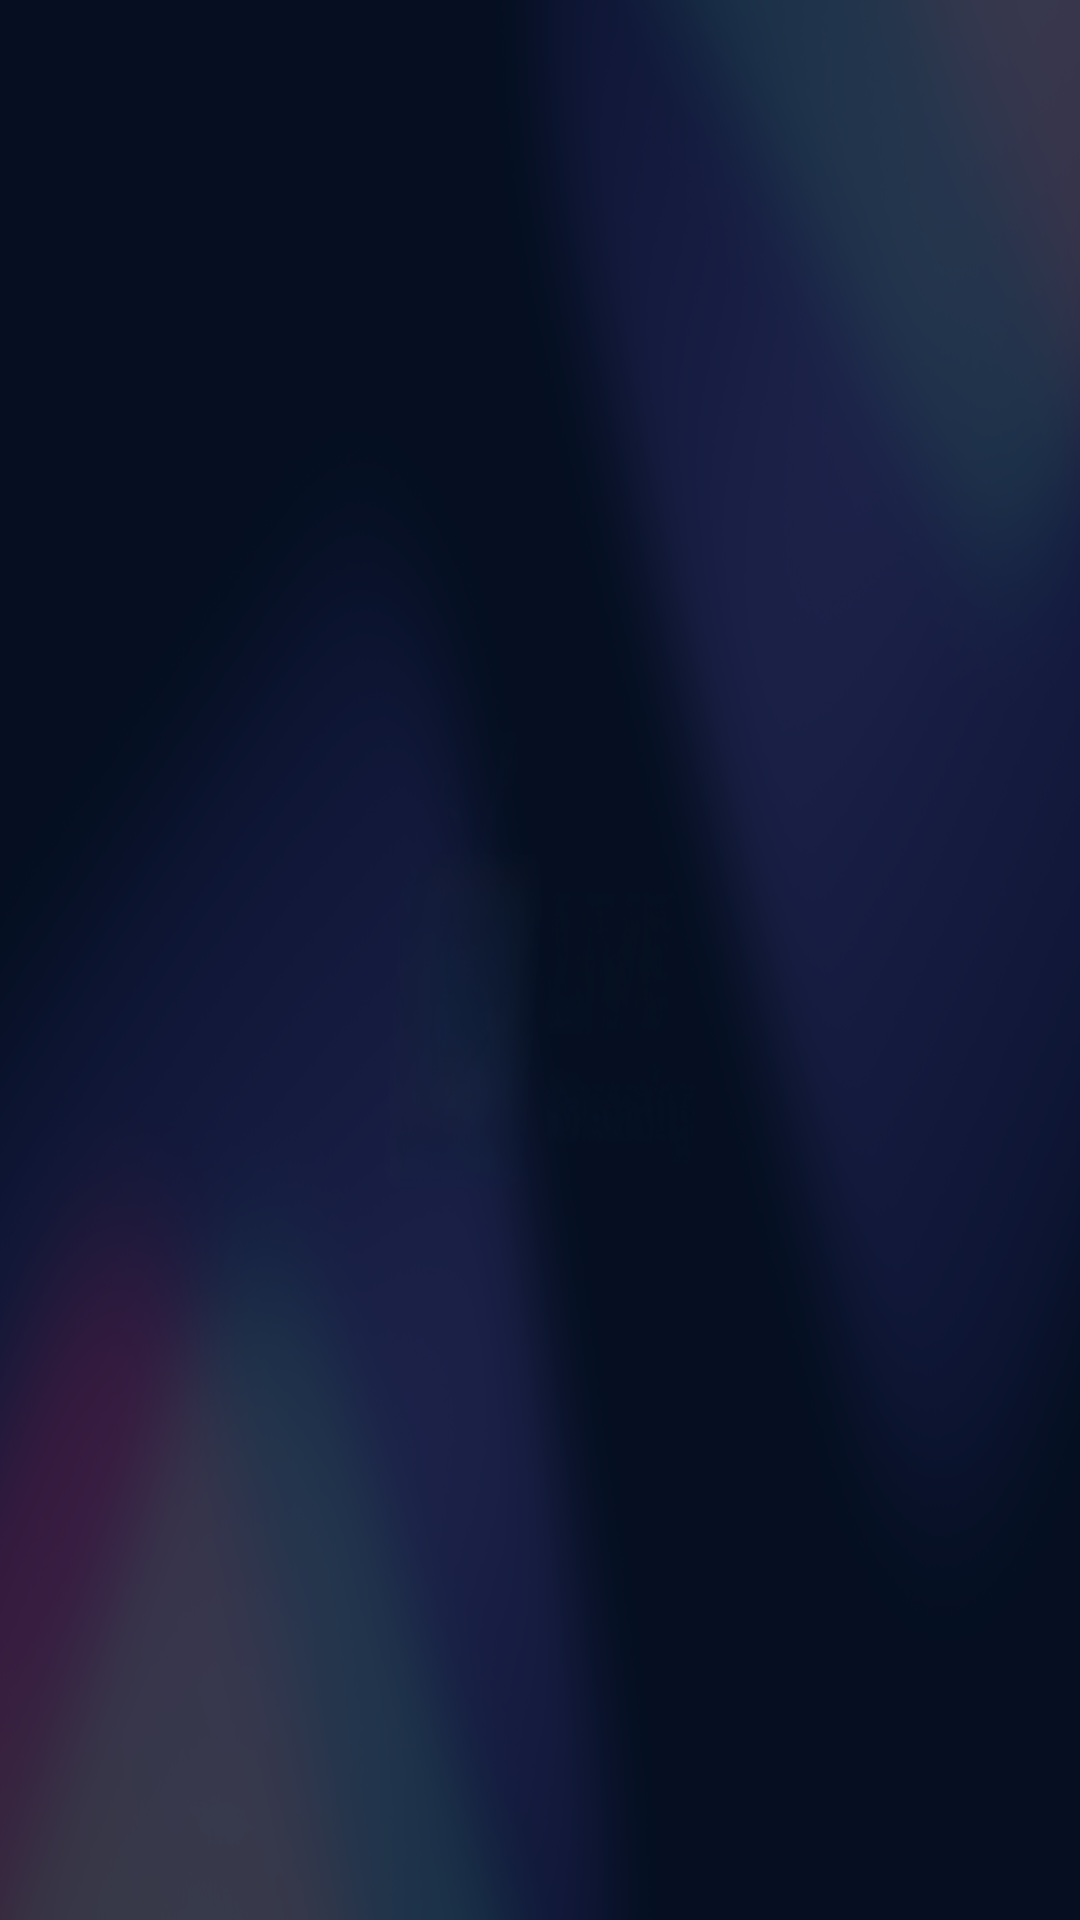

Produce the Android XML layout that renders to this screen, including the resource entries it uses.
<!-- AndroidManifest.xml: application theme Theme.LiveStreamingTV -->
<!-- res/layout/fragment_user_selection.xml -->
<?xml version="1.0" encoding="utf-8"?>
<LinearLayout xmlns:android="http://schemas.android.com/apk/res/android"
    xmlns:app="http://schemas.android.com/apk/res-auto"
    xmlns:tools="http://schemas.android.com/tools"
    android:layout_width="match_parent"
    android:layout_height="match_parent"
    android:gravity="center"
    tools:context=".ui.fragments.common.userselection.UserSelectionFragment">

    <androidx.recyclerview.widget.RecyclerView
        android:id="@+id/rv_profiles"
        android:layout_width="match_parent"
        android:layout_height="wrap_content"
        android:clipToPadding="false"
        android:orientation="horizontal"
        android:paddingStart="120dp"
        android:paddingEnd="120dp"
        app:layoutManager="androidx.recyclerview.widget.LinearLayoutManager"
        tools:listitem="@layout/item_user" />
</LinearLayout>
<!-- res/layout/item_user.xml (included above) -->
<?xml version="1.0" encoding="utf-8"?>
<LinearLayout xmlns:android="http://schemas.android.com/apk/res/android"
    xmlns:app="http://schemas.android.com/apk/res-auto"
    android:layout_width="wrap_content"
    android:layout_height="wrap_content"
    android:layout_margin="16dp"
    android:gravity="center"
    android:orientation="vertical">

    <FrameLayout
        android:layout_width="wrap_content"
        android:layout_height="wrap_content">

        
        <com.google.android.material.card.MaterialCardView
            android:id="@+id/card_profile"
            android:layout_width="150dp"
            android:layout_height="150dp"
            android:background="@android:color/transparent"
            android:clickable="true"
            android:focusable="true"
            app:cardBackgroundColor="@color/selected_background"
            app:cardCornerRadius="75dp"
            app:cardElevation="8dp">

            <com.google.android.material.imageview.ShapeableImageView
                android:id="@+id/iv_profile"
                android:layout_width="match_parent"
                android:layout_height="match_parent"
                android:padding="35dp"
                android:scaleType="centerCrop"
                android:src="@drawable/img_profile"
                android:visibility="visible"
                app:tint="#FFFFFF" />

        </com.google.android.material.card.MaterialCardView>

        
        <com.google.android.material.imageview.ShapeableImageView
            android:id="@+id/iv_add_icon"
            android:layout_width="60dp"
            android:layout_height="60dp"
            android:layout_gravity="center"
            android:src="@drawable/ic_person_add"
            android:visibility="gone"/>

    </FrameLayout>

    
    <LinearLayout
        android:layout_width="wrap_content"
        android:layout_height="wrap_content"
        android:layout_marginTop="16dp"
        android:gravity="center"
        android:orientation="horizontal">

        <com.google.android.material.imageview.ShapeableImageView
            android:id="@+id/iv_edit_icon"
            android:layout_width="35dp"
            android:layout_height="35dp"
            android:clickable="true"
            android:focusable="true"
            android:src="@drawable/ic_edit_user_name" />

        <com.google.android.material.textview.MaterialTextView
            android:id="@+id/tv_username"
            android:layout_width="wrap_content"
            android:layout_height="wrap_content"
            android:layout_marginStart="8dp"
            android:text="User Name"
            android:textColor="#FFFFFF"
            android:textSize="20sp"
            android:textStyle="bold" />

    </LinearLayout>

</LinearLayout>
<!-- resources referenced by this layout -->
<resources>
  <color name="selected_background">#ffaa3f</color>
  <!-- drawable ic_edit_user_name (drawable) -->
  <vector xmlns:android="http://schemas.android.com/apk/res/android"
      android:width="14dp"
      android:height="10dp"
      android:tint="#FFFF"
      android:viewportWidth="960"
      android:viewportHeight="960">
  
      <path
          android:fillColor="@android:color/white"
          android:pathData="M200,840Q167,840 143.5,816.5Q120,793 120,760L120,200Q120,167 143.5,143.5Q167,120 200,120L557,120L477,200L200,200Q200,200 200,200Q200,200 200,200L200,760Q200,760 200,760Q200,760 200,760L760,760Q760,760 760,760Q760,760 760,760L760,482L840,402L840,760Q840,793 816.5,816.5Q793,840 760,840L200,840ZM480,480Q480,480 480,480Q480,480 480,480L480,480Q480,480 480,480Q480,480 480,480L480,480L480,480L480,480L480,480L480,480L480,480Q480,480 480,480Q480,480 480,480ZM360,600L360,430L727,63Q739,51 754,45Q769,39 784,39Q800,39 814.5,45Q829,51 841,63L897,120Q908,132 914,146.5Q920,161 920,176Q920,191 914.5,205.5Q909,220 897,232L530,600L360,600ZM841,176L841,176L785,120L785,120L841,176ZM440,520L496,520L728,288L700,260L671,232L440,463L440,520ZM700,260L671,232L671,232L700,260L728,288L728,288L700,260Z" />
  
  </vector>
  <!-- drawable ic_person_add: png bitmap (drawable, 1449 bytes) -->
  <!-- drawable img_profile: png bitmap (drawable, 54206 bytes) -->
  <style name="Theme.LiveStreamingTV" parent="Theme.Material3.DayNight.NoActionBar">
          
          <item name="android:windowBackground">@drawable/background_tv</item>
  
      </style>
  <!-- drawable background_tv: png bitmap (drawable, 769512 bytes) -->
</resources>
